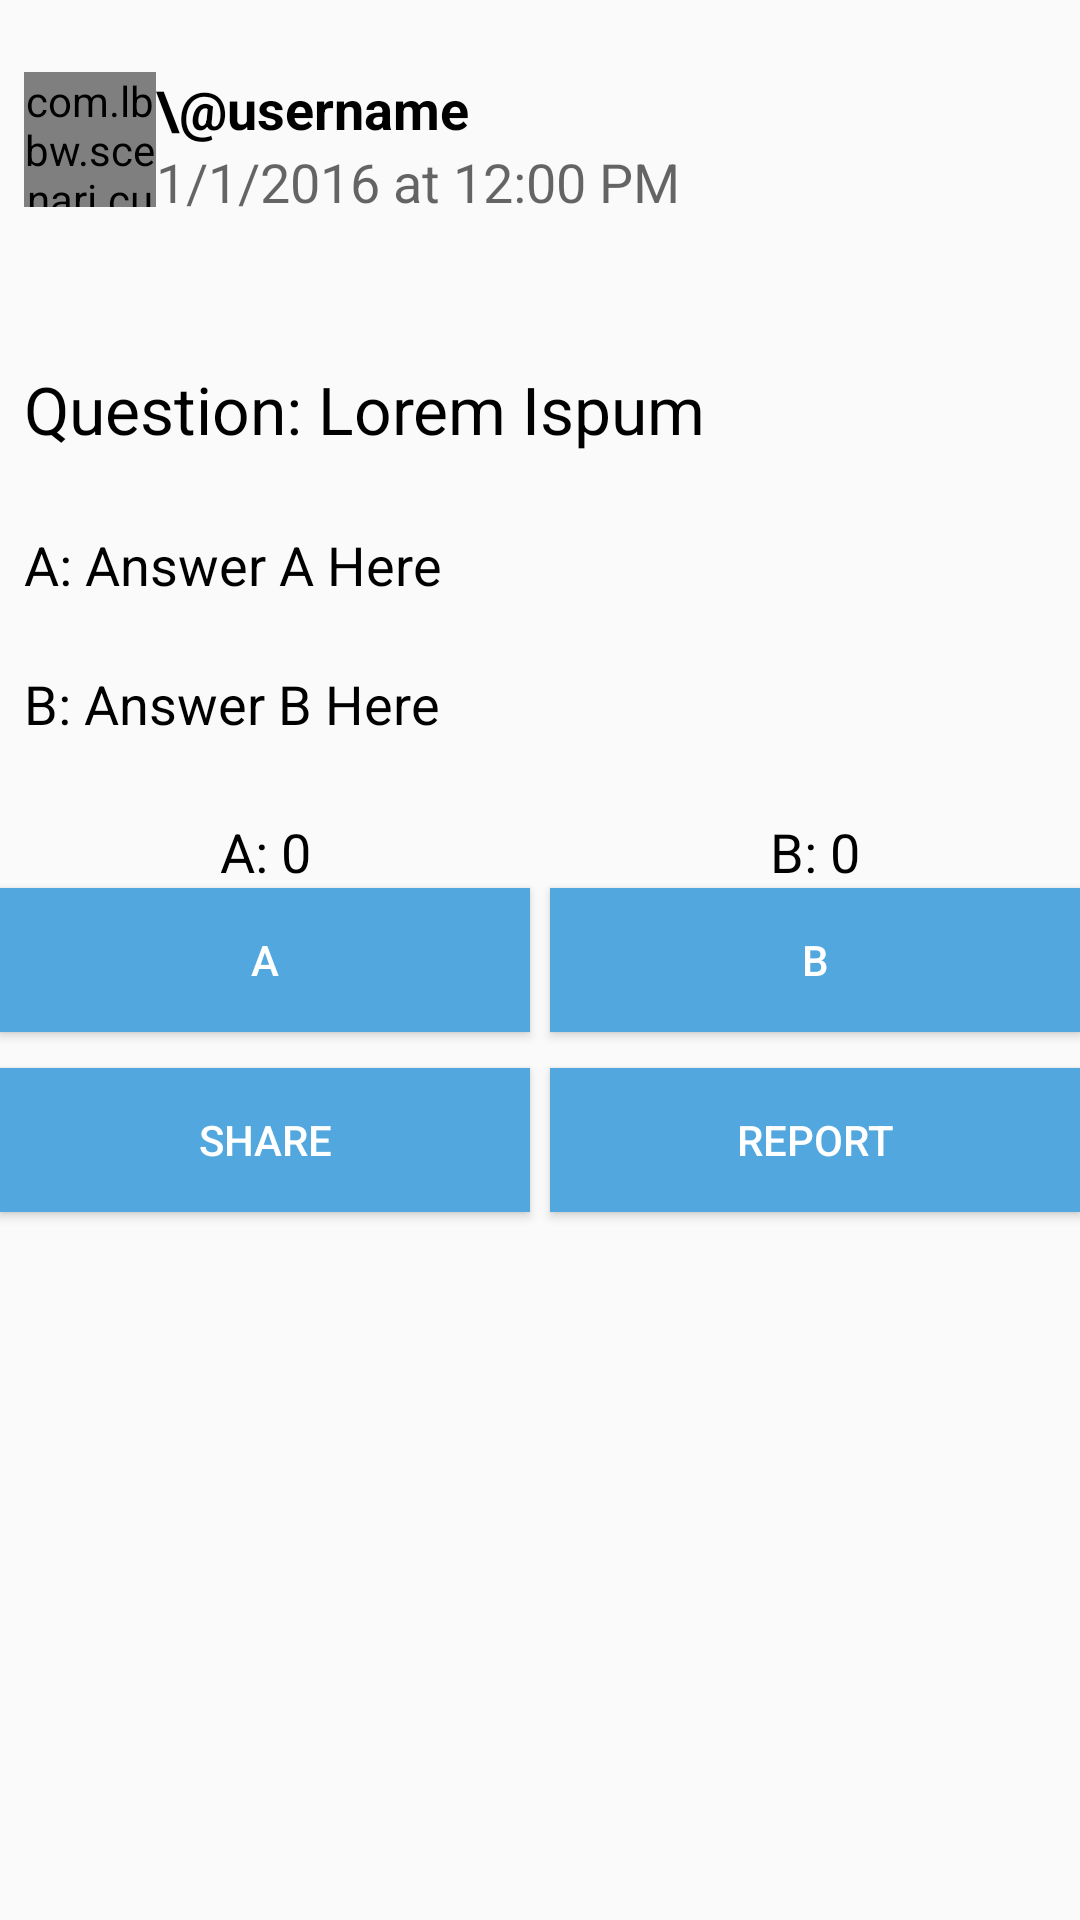

Android layout source for this screen:
<!-- AndroidManifest.xml: application theme MyMaterialTheme -->
<!-- res/layout/search_list.xml -->
<?xml version="1.0" encoding="utf-8"?>
<RelativeLayout xmlns:android="http://schemas.android.com/apk/res/android"
    android:layout_width="match_parent" android:layout_height="match_parent"
    android:showDividers="middle"
    android:background="@drawable/card">

    <com.lbbw.scenari.customui.Circle_ImageView
        android:layout_width="44dp"
        android:layout_height="45dp"
        android:id="@+id/imageView2"
        android:layout_marginTop="24dp"
        android:background="@drawable/circle"
        android:layout_alignParentTop="true"
        android:layout_alignParentLeft="true"
        android:layout_alignParentStart="true"
        android:layout_marginLeft="8dp"
        android:layout_marginStart="8dp" />

    <TextView
        android:layout_width="wrap_content"
        android:layout_height="wrap_content"
        android:textAppearance="?android:attr/textAppearanceMedium"
        android:text="\@username"
        android:id="@+id/usernametextView"
        android:layout_alignTop="@+id/imageView2"
        android:textStyle="bold"
        android:textColor="#000000"
        android:layout_alignParentRight="true"
        android:layout_alignParentEnd="true"
        android:layout_toRightOf="@+id/imageView2"
        android:layout_toEndOf="@+id/imageView2" />

    <TextView
        android:layout_width="wrap_content"
        android:layout_height="wrap_content"
        android:textAppearance="?android:attr/textAppearanceMedium"
        android:text="1/1/2016 at 12:00 PM"
        android:id="@+id/dateView"
        android:layout_below="@+id/usernametextView"
        android:layout_alignRight="@+id/usernametextView"
        android:layout_alignEnd="@+id/usernametextView"
        android:layout_alignLeft="@+id/usernametextView"
        android:layout_alignStart="@+id/usernametextView" />

    <TextView
        android:layout_width="wrap_content"
        android:layout_height="wrap_content"
        android:textAppearance="?android:attr/textAppearanceLarge"
        android:text="Question: Lorem Ispum"
        android:id="@+id/questiontextView"
        android:textColor="#000000"
        android:layout_marginTop="49dp"
        android:layout_below="@+id/dateView"
        android:layout_alignLeft="@+id/imageView2"
        android:layout_alignStart="@+id/imageView2"
        android:layout_alignRight="@+id/buttonB"
        android:layout_alignEnd="@+id/buttonB" />

    <TextView
        android:layout_width="wrap_content"
        android:layout_height="wrap_content"
        android:textAppearance="?android:attr/textAppearanceMedium"
        android:text="A: Answer A Here "
        android:id="@+id/answerAtextView"
        android:textColor="#000000"
        android:layout_below="@+id/questiontextView"
        android:layout_alignLeft="@+id/questiontextView"
        android:layout_alignStart="@+id/questiontextView"
        android:layout_marginTop="25dp"
        android:layout_alignRight="@+id/questiontextView"
        android:layout_alignEnd="@+id/questiontextView" />

    <Space
        android:id="@+id/space"
        android:layout_width="20px"
        android:layout_height="20px"
        android:layout_below="@+id/button3"
        android:layout_centerHorizontal="true" />

    <TextView
        android:layout_width="wrap_content"
        android:layout_height="wrap_content"
        android:textAppearance="?android:attr/textAppearanceMedium"
        android:text="B: Answer B Here"
        android:id="@+id/answerBtextView"
        android:layout_marginTop="22dp"
        android:textColor="#000000"
        android:layout_below="@+id/answerAtextView"
        android:layout_alignLeft="@+id/answerAtextView"
        android:layout_alignStart="@+id/answerAtextView"
        android:layout_toStartOf="@+id/buttonB"
        android:layout_alignRight="@+id/answerAtextView"
        android:layout_alignEnd="@+id/answerAtextView" />

    <Button
        android:layout_width="wrap_content"
        android:layout_height="wrap_content"
        android:text="A"
        android:id="@+id/buttonA"
        android:textColor="#ffffff"
        android:background="#52a7df"
        android:layout_centerVertical="true"
        android:layout_toLeftOf="@+id/space"
        android:layout_alignParentLeft="true"
        android:layout_alignParentStart="true" />

    <Button
        android:layout_width="wrap_content"
        android:layout_height="wrap_content"
        android:text="B"
        android:id="@+id/buttonB"
        android:textColor="#ffffff"
        android:background="#52a7df"
        android:layout_alignBaseline="@+id/buttonA"
        android:layout_alignBottom="@+id/buttonA"
        android:layout_toRightOf="@+id/space"
        android:layout_alignParentRight="true"
        android:layout_alignParentEnd="true" />

    <TextView
        android:layout_width="wrap_content"
        android:layout_height="wrap_content"
        android:textAppearance="?android:attr/textAppearanceMedium"
        android:text="A: 0"
        android:id="@+id/AScoretextView"
        android:textColor="#000000"
        android:gravity="center"
        android:layout_above="@+id/buttonA"
        android:layout_toLeftOf="@+id/space"
        android:layout_alignParentLeft="true"
        android:layout_alignParentStart="true" />

    <TextView
        android:layout_width="wrap_content"
        android:layout_height="wrap_content"
        android:textAppearance="?android:attr/textAppearanceMedium"
        android:text="B: 0"
        android:id="@+id/BScoretextView"
        android:textColor="#000000"
        android:gravity="center"
        android:layout_alignTop="@+id/AScoretextView"
        android:layout_alignParentRight="true"
        android:layout_alignParentEnd="true"
        android:layout_alignLeft="@+id/buttonB"
        android:layout_alignStart="@+id/buttonB" />

    <Button
        android:layout_width="wrap_content"
        android:layout_height="wrap_content"
        android:text="Share"
        android:id="@+id/button3"
        android:textColor="#ffffff"
        android:background="#52a7df"
        android:layout_marginTop="12dp"
        android:layout_below="@+id/buttonA"
        android:layout_alignLeft="@+id/buttonA"
        android:layout_alignStart="@+id/buttonA"
        android:layout_toLeftOf="@+id/space"
        android:layout_toStartOf="@+id/space" />


    <Button
        android:layout_width="wrap_content"
        android:layout_height="wrap_content"
        android:text="Report"
        android:id="@+id/reportbutton"
        android:textColor="#ffffff"
        android:background="#52a7df"
        android:layout_alignBaseline="@+id/button3"
        android:layout_alignBottom="@+id/button3"
        android:layout_toRightOf="@+id/space"
        android:layout_alignParentRight="true"
        android:layout_alignParentEnd="true" />
</RelativeLayout>
<!-- resources referenced by this layout -->
<resources>
  <style name="MyMaterialTheme" parent="MyMaterialTheme.Base">
  
      </style>
  <style name="MyMaterialTheme.Base" parent="Theme.AppCompat.Light.DarkActionBar">
          <item name="windowNoTitle">true</item>
          <item name="windowActionBar">false</item>
          <item name="colorPrimary">@color/colorPrimary</item>
          <item name="colorPrimaryDark">@color/colorPrimaryDark</item>
          <item name="colorAccent">@color/colorAccent</item>
          <item name="android:textColorPrimary">@color/textColorPrimary</item>
  
      </style>
  <color name="colorPrimary">#52A7DF</color>
  <color name="colorPrimaryDark">#52A7DF</color>
  <color name="colorAccent">#52A7DF</color>
  <color name="textColorPrimary">#000000</color>
</resources>
